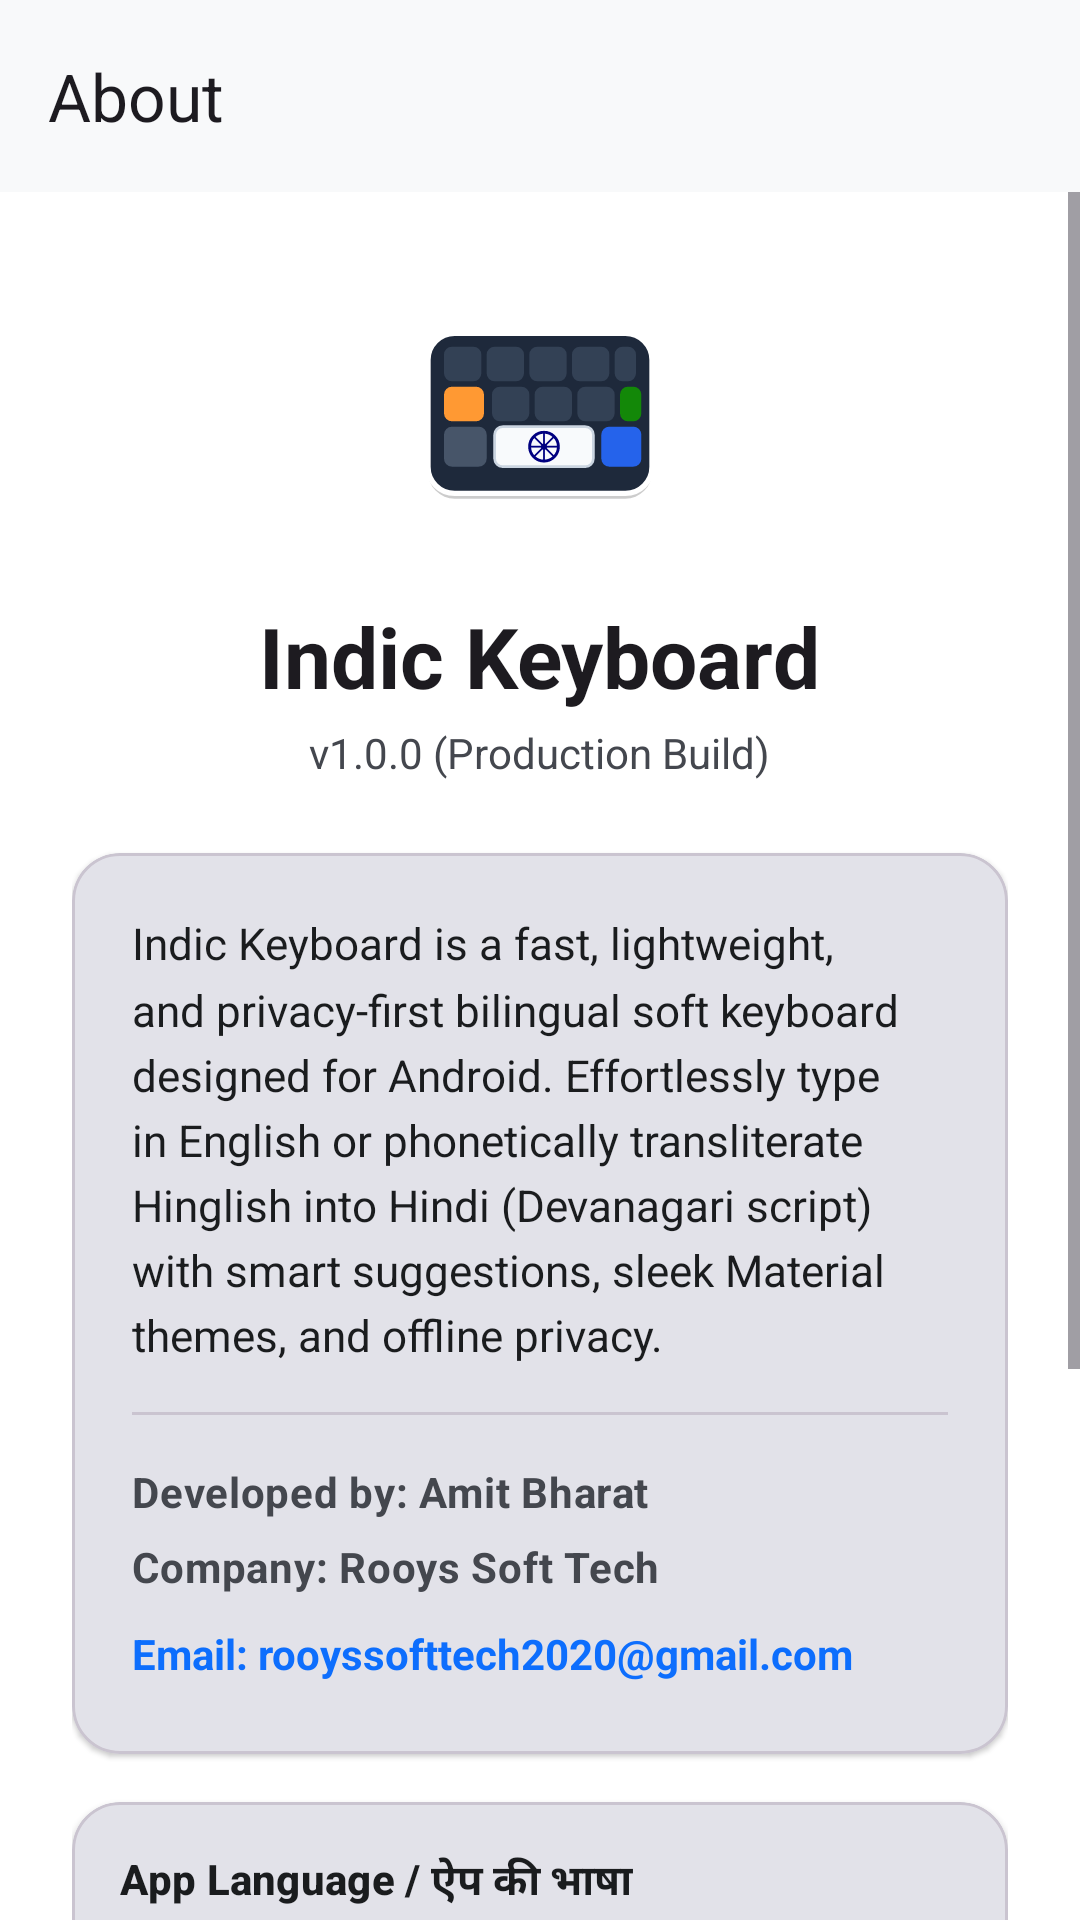

Reconstruct the res/layout file that produces this screen, plus the resources it refers to.
<!-- AndroidManifest.xml: application theme Theme.IndicKeyboard -->
<!-- res/layout/activity_about.xml -->
<?xml version="1.0" encoding="utf-8"?>
<androidx.coordinatorlayout.widget.CoordinatorLayout xmlns:android="http://schemas.android.com/apk/res/android"
    xmlns:app="http://schemas.android.com/apk/res-auto"
    android:layout_width="match_parent"
    android:layout_height="match_parent"
    android:background="?android:colorBackground">

    <com.google.android.material.appbar.AppBarLayout
        android:layout_width="match_parent"
        android:layout_height="wrap_content"
        android:background="?attr/colorSurface">

        <com.google.android.material.appbar.MaterialToolbar
            android:id="@+id/toolbar"
            android:layout_width="match_parent"
            android:layout_height="?attr/actionBarSize"
            app:navigationIcon="@drawable/ic_back"
            app:title="@string/action_about" />

    </com.google.android.material.appbar.AppBarLayout>

    <ScrollView
        android:layout_width="match_parent"
        android:layout_height="match_parent"
        app:layout_behavior="@string/appbar_scrolling_view_behavior">

        <LinearLayout
            android:layout_width="match_parent"
            android:layout_height="wrap_content"
            android:gravity="center_horizontal"
            android:orientation="vertical"
            android:padding="24dp">

            <ImageView
                android:layout_width="96dp"
                android:layout_height="96dp"
                android:src="@drawable/ic_launcher_foreground" />

            <TextView
                android:layout_width="wrap_content"
                android:layout_height="wrap_content"
                android:layout_marginTop="16dp"
                android:text="@string/app_name"
                android:textAppearance="@style/TextAppearance.Material3.HeadlineMedium"
                android:textStyle="bold" />

            <TextView
                android:layout_width="wrap_content"
                android:layout_height="wrap_content"
                android:layout_marginTop="4dp"
                android:text="@string/app_version_name"
                android:textColor="?attr/colorOnSurfaceVariant"
                android:textSize="14sp" />

            <com.google.android.material.card.MaterialCardView
                android:layout_width="match_parent"
                android:layout_height="wrap_content"
                android:layout_marginTop="24dp"
                app:cardCornerRadius="16dp"
                app:cardElevation="1dp"
                app:cardBackgroundColor="?attr/colorSurfaceVariant">

                <LinearLayout
                    android:layout_width="match_parent"
                    android:layout_height="wrap_content"
                    android:orientation="vertical"
                    android:padding="20dp">

                    <TextView
                        android:layout_width="wrap_content"
                        android:layout_height="wrap_content"
                        android:lineSpacingMultiplier="1.25"
                        android:text="@string/about_description"
                        android:textColor="?attr/colorOnSurface"
                        android:textSize="14.5sp" />

                    <View
                        android:layout_width="match_parent"
                        android:layout_height="1dp"
                        android:layout_marginVertical="16dp"
                        android:background="?attr/colorOutlineVariant" />

                    <TextView
                        android:layout_width="wrap_content"
                        android:layout_height="wrap_content"
                        android:text="@string/developed_by_full"
                        android:textAppearance="@style/TextAppearance.Material3.BodyMedium"
                        android:textColor="?attr/colorOnSurfaceVariant"
                        android:textStyle="bold" />

                    <TextView
                        android:layout_width="wrap_content"
                        android:layout_height="wrap_content"
                        android:layout_marginTop="6dp"
                        android:text="@string/company_name_full"
                        android:textAppearance="@style/TextAppearance.Material3.BodyMedium"
                        android:textColor="?attr/colorOnSurfaceVariant"
                        android:textStyle="bold" />

                    <TextView
                        android:id="@+id/tvEmail"
                        android:layout_width="wrap_content"
                        android:layout_height="wrap_content"
                        android:layout_marginTop="6dp"
                        android:background="?attr/selectableItemBackground"
                        android:paddingVertical="4dp"
                        android:text="Email: rooyssofttech2020@gmail.com"
                        android:textColor="?attr/colorPrimary"
                        android:textSize="14sp"
                        android:textStyle="bold" />

                </LinearLayout>
            </com.google.android.material.card.MaterialCardView>

            
            <com.google.android.material.card.MaterialCardView
                android:layout_width="match_parent"
                android:layout_height="wrap_content"
                android:layout_marginTop="16dp"
                app:cardCornerRadius="16dp"
                app:cardElevation="1dp"
                app:cardBackgroundColor="?attr/colorSurfaceVariant">

                <LinearLayout
                    android:layout_width="match_parent"
                    android:layout_height="wrap_content"
                    android:orientation="vertical"
                    android:padding="16dp">

                    <TextView
                        android:layout_width="wrap_content"
                        android:layout_height="wrap_content"
                        android:text="App Language / ऐप की भाषा"
                        android:textAppearance="@style/TextAppearance.Material3.TitleSmall"
                        android:textColor="?attr/colorOnSurface"
                        android:textStyle="bold" />

                    <com.google.android.material.button.MaterialButtonToggleGroup
                        android:id="@+id/toggleLanguageGroup"
                        android:layout_width="match_parent"
                        android:layout_height="wrap_content"
                        android:layout_marginTop="12dp"
                        app:selectionRequired="true"
                        app:singleSelection="true">

                        <com.google.android.material.button.MaterialButton
                            android:id="@+id/btnLangEnglish"
                            style="?attr/materialButtonOutlinedStyle"
                            android:layout_width="0dp"
                            android:layout_height="48dp"
                            android:layout_weight="1"
                            android:text="English"
                            android:textSize="14sp"
                            android:textStyle="bold" />

                        <com.google.android.material.button.MaterialButton
                            android:id="@+id/btnLangHindi"
                            style="?attr/materialButtonOutlinedStyle"
                            android:layout_width="0dp"
                            android:layout_height="48dp"
                            android:layout_weight="1"
                            android:text="हिंदी"
                            android:textSize="14sp"
                            android:textStyle="bold" />

                    </com.google.android.material.button.MaterialButtonToggleGroup>

                </LinearLayout>
            </com.google.android.material.card.MaterialCardView>

            
            <LinearLayout
                android:layout_width="match_parent"
                android:layout_height="wrap_content"
                android:layout_marginTop="20dp"
                android:baselineAligned="false"
                android:orientation="horizontal">

                <com.google.android.material.button.MaterialButton
                    android:id="@+id/btnShareApp"
                    style="@style/Widget.Material3.Button.TonalButton"
                    android:layout_width="0dp"
                    android:layout_height="50dp"
                    android:layout_marginEnd="6dp"
                    android:layout_weight="1"
                    android:text="@string/share_app"
                    app:icon="@drawable/ic_share" />

                <com.google.android.material.button.MaterialButton
                    android:id="@+id/btnDownloadApk"
                    style="@style/Widget.Material3.Button.TonalButton"
                    android:layout_width="0dp"
                    android:layout_height="50dp"
                    android:layout_marginStart="6dp"
                    android:layout_weight="1"
                    android:text="@string/download_apk"
                    app:icon="@drawable/ic_download" />
            </LinearLayout>

            <com.google.android.material.button.MaterialButton
                android:id="@+id/btnFeedback"
                style="@style/Widget.Material3.Button.OutlinedButton"
                android:layout_width="match_parent"
                android:layout_height="50dp"
                android:layout_marginTop="12dp"
                android:text="@string/send_feedback" />

            <TextView
                android:layout_width="wrap_content"
                android:layout_height="wrap_content"
                android:layout_marginTop="24dp"
                android:text="@string/about_footer"
                android:textColor="?attr/colorOutline"
                android:textSize="12sp" />

        </LinearLayout>
    </ScrollView>

</androidx.coordinatorlayout.widget.CoordinatorLayout>
<!-- resources referenced by this layout -->
<resources>
  <!-- drawable ic_launcher_foreground: vector/xml drawable (drawable, 3755 chars, omitted) -->
  <string name="about_description">Indic Keyboard is a fast, lightweight, and privacy-first bilingual soft keyboard designed for Android. Effortlessly type in English or phonetically transliterate Hinglish into Hindi (Devanagari script) with smart suggestions, sleek Material themes, and offline privacy.</string>
  <string name="about_footer">100% Offline • No Ads • Zero Tracking</string>
  <string name="action_about">About</string>
  <string name="app_name">Indic Keyboard</string>
  <string name="app_version_name">v1.0.0 (Production Build)</string>
  <string name="company_name_full">Company: Rooys Soft Tech</string>
  <string name="developed_by_full">Developed by: Amit Bharat</string>
  <string name="download_apk">Download APK</string>
  <string name="send_feedback">Send Feedback</string>
  <string name="share_app">Share APK</string>
  <style name="Theme.IndicKeyboard" parent="Theme.Material3.DayNight.NoActionBar">
          <item name="colorPrimary">@color/md_theme_primary</item>
          <item name="colorOnPrimary">@color/md_theme_onPrimary</item>
          <item name="colorPrimaryContainer">@color/md_theme_primaryContainer</item>
          <item name="colorOnPrimaryContainer">@color/md_theme_onPrimaryContainer</item>
          <item name="colorSecondary">@color/md_theme_secondary</item>
          <item name="colorOnSecondary">@color/md_theme_onSecondary</item>
          <item name="android:colorBackground">@color/md_theme_background</item>
          <item name="colorOnBackground">@color/md_theme_onBackground</item>
          <item name="colorSurface">@color/md_theme_surface</item>
          <item name="colorOnSurface">@color/md_theme_onSurface</item>
          <item name="colorSurfaceVariant">@color/md_theme_surfaceVariant</item>
          <item name="colorOnSurfaceVariant">@color/md_theme_onSurfaceVariant</item>
          <item name="android:statusBarColor">@android:color/transparent</item>
          <item name="android:navigationBarColor">@android:color/transparent</item>
          <item name="android:windowLightStatusBar">true</item>
          <item name="android:windowLightNavigationBar">true</item>
      </style>
  <color name="md_theme_primary">#0D6EFD</color>
  <color name="md_theme_onPrimary">#FFFFFF</color>
  <color name="md_theme_primaryContainer">#DCE8FD</color>
  <color name="md_theme_onPrimaryContainer">#042B66</color>
  <color name="md_theme_secondary">#595E6B</color>
  <color name="md_theme_onSecondary">#FFFFFF</color>
  <color name="md_theme_background">#FFFFFF</color>
  <color name="md_theme_onBackground">#1A1C1E</color>
  <color name="md_theme_surface">#F8F9FA</color>
  <color name="md_theme_onSurface">#1A1C1E</color>
  <color name="md_theme_surfaceVariant">#E2E2E9</color>
  <color name="md_theme_onSurfaceVariant">#44474E</color>
</resources>
